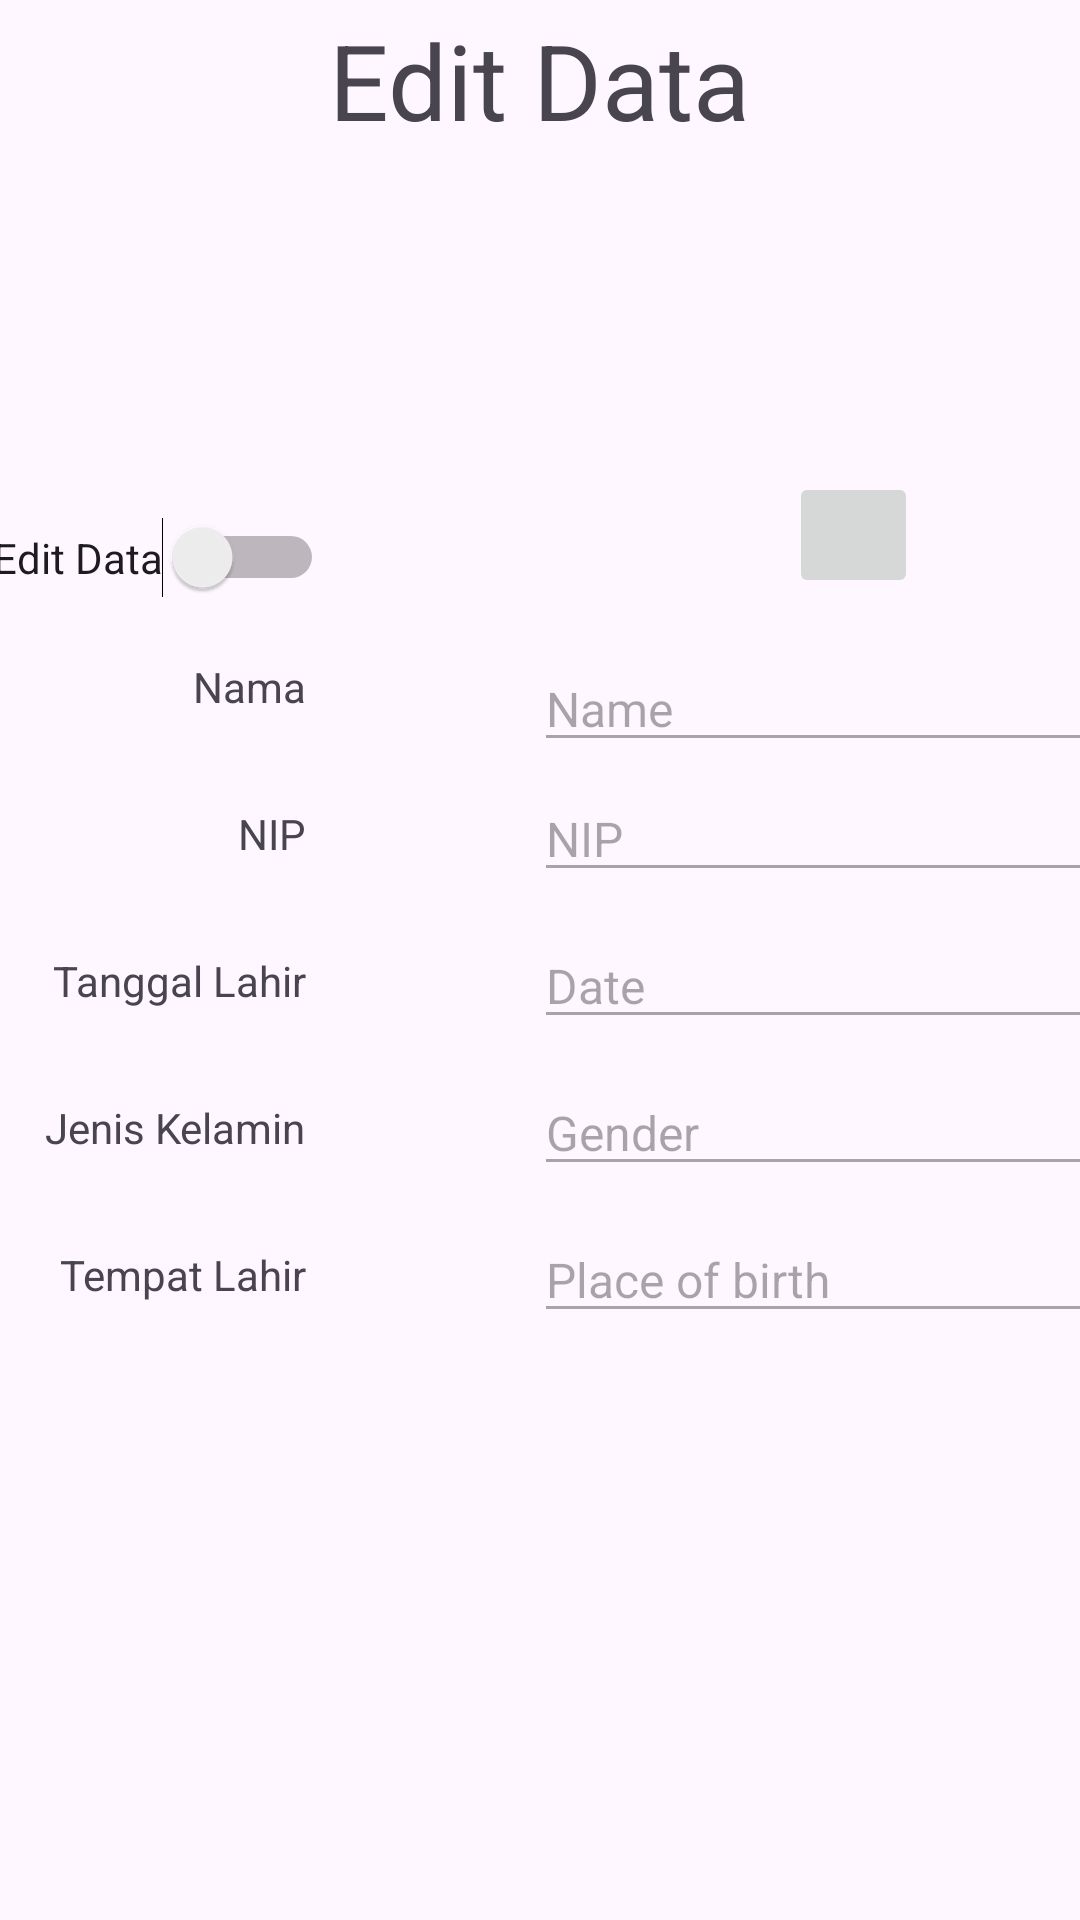

Here is an Android app screen rendered from its layout file. Give the layout XML and the strings, colors and styles it references.
<!-- AndroidManifest.xml: application theme Theme.PraktekUjikom -->
<!-- res/layout/activity_edit_data.xml -->
<?xml version="1.0" encoding="utf-8"?>
<androidx.constraintlayout.widget.ConstraintLayout xmlns:android="http://schemas.android.com/apk/res/android"
    xmlns:app="http://schemas.android.com/apk/res-auto"
    xmlns:tools="http://schemas.android.com/tools"
    android:layout_width="match_parent"
    android:layout_height="match_parent"
    tools:context=".EditDataActivity">

    <ImageView
        android:id="@+id/imageView2"
        android:layout_width="150dp"
        android:layout_height="150dp"
        app:layout_constraintBottom_toBottomOf="parent"
        app:layout_constraintEnd_toEndOf="parent"
        app:layout_constraintStart_toStartOf="parent"
        app:layout_constraintTop_toTopOf="parent"
        app:layout_constraintVertical_bias="0.101"
        app:srcCompat="@drawable/ic_person" />

    <EditText
        android:id="@+id/inputnama"
        android:layout_width="200dp"
        android:layout_height="wrap_content"
        android:layout_marginStart="76dp"
        android:enabled="false"
        android:text="Name"
        android:textSize="16sp"
        app:layout_constraintBottom_toBottomOf="@+id/textView5"
        app:layout_constraintStart_toStartOf="@+id/guideline2"
        app:layout_constraintTop_toTopOf="@+id/textView5"
        app:layout_constraintVertical_bias="0.208" />

    <EditText
        android:id="@+id/inputdate"
        android:layout_width="200dp"
        android:layout_height="wrap_content"
        android:layout_marginStart="76dp"
        android:enabled="false"
        android:text="Date"
        android:textSize="16sp"
        app:layout_constraintBottom_toBottomOf="@+id/textView7"
        app:layout_constraintStart_toStartOf="@+id/guideline2"
        app:layout_constraintTop_toTopOf="@+id/textView7" />

    <EditText
        android:id="@+id/inputnip"
        android:layout_width="200dp"
        android:layout_height="wrap_content"
        android:layout_marginStart="76dp"
        android:enabled="false"
        android:text="NIP"
        android:textSize="16sp"
        app:layout_constraintBottom_toBottomOf="@+id/textView6"
        app:layout_constraintStart_toStartOf="@+id/guideline2"
        app:layout_constraintTop_toTopOf="@+id/textView6" />

    <EditText
        android:id="@+id/inputgender"
        android:layout_width="200dp"
        android:layout_height="wrap_content"
        android:layout_marginStart="76dp"
        android:enabled="false"
        android:text="Gender"
        android:textSize="16sp"
        app:layout_constraintBottom_toBottomOf="@+id/textView8"
        app:layout_constraintStart_toStartOf="@+id/guideline2"
        app:layout_constraintTop_toTopOf="@+id/textView8" />

    <EditText
        android:id="@+id/alamatt"
        android:layout_width="200dp"
        android:layout_height="wrap_content"
        android:layout_marginStart="76dp"
        android:enabled="false"
        android:text="Place of birth"
        android:textSize="16sp"
        app:layout_constraintBottom_toBottomOf="@+id/alamattv"
        app:layout_constraintStart_toStartOf="@+id/guideline2"
        app:layout_constraintTop_toTopOf="@+id/alamattv" />

    <androidx.constraintlayout.widget.Guideline
        android:id="@+id/guideline2"
        android:layout_width="wrap_content"
        android:layout_height="wrap_content"
        android:orientation="vertical"
        app:layout_constraintGuide_begin="102dp" />

    <TextView
        android:id="@+id/textView5"
        android:layout_width="wrap_content"
        android:layout_height="wrap_content"
        android:layout_marginTop="20dp"
        android:text="Nama"
        app:layout_constraintEnd_toStartOf="@+id/guideline2"
        app:layout_constraintTop_toBottomOf="@+id/imageView2" />

    <TextView
        android:id="@+id/textView6"
        android:layout_width="wrap_content"
        android:layout_height="wrap_content"
        android:layout_marginTop="30dp"
        android:text="NIP"
        app:layout_constraintEnd_toStartOf="@+id/guideline2"
        app:layout_constraintTop_toBottomOf="@+id/textView5" />

    <TextView
        android:id="@+id/textView7"
        android:layout_width="wrap_content"
        android:layout_height="wrap_content"
        android:layout_marginTop="30dp"
        android:text="Tanggal Lahir"
        app:layout_constraintEnd_toStartOf="@+id/guideline2"
        app:layout_constraintTop_toBottomOf="@+id/textView6" />

    <TextView
        android:id="@+id/textView8"
        android:layout_width="wrap_content"
        android:layout_height="wrap_content"
        android:layout_marginTop="30dp"
        android:text="Jenis Kelamin"
        app:layout_constraintEnd_toStartOf="@+id/guideline2"
        app:layout_constraintTop_toBottomOf="@+id/textView7" />

    <TextView
        android:id="@+id/alamattv"
        android:layout_width="wrap_content"
        android:layout_height="wrap_content"
        android:layout_marginTop="30dp"
        android:text="Tempat Lahir"
        app:layout_constraintEnd_toStartOf="@+id/guideline2"
        app:layout_constraintTop_toBottomOf="@+id/textView8"/>

    <TextView
        android:id="@+id/textView9"
        android:layout_width="wrap_content"
        android:layout_height="wrap_content"
        android:layout_marginTop="4dp"
        android:text="Edit Data"
        android:textSize="35sp"
        app:layout_constraintBottom_toTopOf="@+id/imageView2"
        app:layout_constraintEnd_toEndOf="parent"
        app:layout_constraintStart_toStartOf="parent"
        app:layout_constraintTop_toTopOf="parent" />

    <ImageButton
        android:id="@+id/imageButton"
        android:layout_width="43dp"
        android:layout_height="42dp"
        android:layout_marginStart="8dp"
        app:layout_constraintBottom_toBottomOf="@+id/imageView2"
        app:layout_constraintStart_toEndOf="@+id/imageView2"
        app:srcCompat="@drawable/ic_edit" />

    <Switch
        android:id="@+id/switch1"
        android:layout_width="wrap_content"
        android:layout_height="wrap_content"
        android:layout_marginBottom="20dp"
        android:text="Edit Data"
        app:layout_constraintBottom_toTopOf="@+id/textView5"
        app:layout_constraintEnd_toStartOf="@+id/imageView2"
        app:layout_constraintHorizontal_bias="0.487"
        app:layout_constraintStart_toStartOf="parent"
        app:layout_constraintTop_toTopOf="@+id/imageView2"
        app:layout_constraintVertical_bias="1.0"/>

</androidx.constraintlayout.widget.ConstraintLayout>
<!-- resources referenced by this layout -->
<resources>
  <style name="Theme.PraktekUjikom" parent="Base.Theme.PraktekUjikom" />
  <style name="Base.Theme.PraktekUjikom" parent="Theme.Material3.DayNight.NoActionBar">
          
          
      </style>
</resources>
